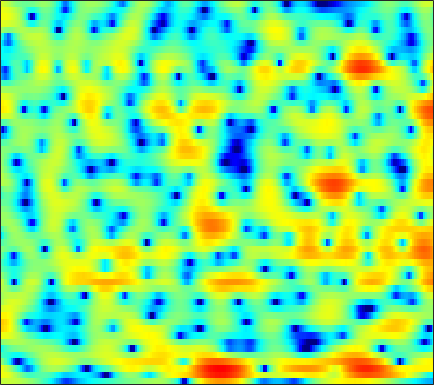

Values plotted in this chart, from the file beside it:
2.4023, 2.5589, 2.695, 2.7559, 2.7472, 2.6822, 2.5606, 2.4398, 2.2375, 1.9916, 1.706, 1.4729, 1.1418, 0.77832, 0.47682, 0.05201, -0.40592, -0.80157, -1.3724, -1.9994, -2.7054, -3.2904, -4.1717, -5.179
4.484, 4.421, 4.209, 3.853, 3.496, 2.906, 2.199, 1.595, 0.7224, -0.1862, -1.065, -1.647, -2.236, -2.543, -2.586, -2.448, -2.198, -2.002, -1.791, -1.687, -1.728, -1.861, -2.188, -2.677
4.53, 3.999, 3.167, 2.205, 1.399, 0.2022, -1.131, -2.23, -3.862, -5.74, -7.94, -9.725, -11.48, -10.91, -9.159, -6.63, -4.442, -3.073, -1.599, -0.4593, 0.3901, 0.8623, 1.305, 1.567
0.7146, -0.2647, -1.832, -3.787, -5.607, -8.74, -13.15, -17.7, -19.46, -14.22, -10.61, -8.697, -6.74, -5.129, -4.049, -2.724, -1.526, -0.7054, 0.2787, 1.126, 1.823, 2.256, 2.716, 3.051
-2.494, -2.731, -3.099, -3.544, -3.906, -4.385, -4.747, -4.87, -4.771, -4.365, -3.726, -3.158, -2.373, -1.596, -1.043, -0.3556, 0.2632, 0.6745, 1.165, 1.577, 1.904, 2.095, 2.282, 2.384
-4.836, -3.675, -2.559, -1.786, -1.348, -0.9103, -0.5748, -0.3635, -0.1243, 0.09097, 0.2896, 0.4399, 0.63, 0.8107, 0.9349, 1.078, 1.2, 1.268, 1.321, 1.331, 1.288, 1.224, 1.084, 0.8681
0.04992, 0.4936, 0.998, 1.371, 1.568, 1.727, 1.79, 1.786, 1.723, 1.606, 1.428, 1.278, 1.055, 0.8148, 0.6314, 0.375, 0.1184, -0.07038, -0.3263, -0.5776, -0.8203, -1.002, -1.267, -1.576
4.401, 4.353, 4.229, 4.019, 3.795, 3.4, 2.896, 2.451, 1.788, 1.078, 0.3466, -0.2005, -0.9176, -1.613, -2.123, -2.809, -3.489, -4, -4.647, -5.213, -5.594, -5.722, -5.699, -5.505
6.791, 6.576, 6.146, 5.534, 4.944, 3.967, 2.743, 1.646, -0.05887, -1.989, -4.012, -5.403, -6.721, -7.316, -7.482, -7.765, -8.464, -9.396, -11.4, -14.72, -19.56, -20.27, -15.38, -11.56
7.112, 6.923, 6.478, 5.8, 5.117, 3.95, 2.425, 0.9935, -1.43, -4.641, -9.008, -13.03, -15.21, -12.08, -10.19, -8.763, -8.311, -8.429, -9.029, -9.847, -10.46, -10.46, -9.812, -8.717
5.359, 5.379, 5.244, 4.915, 4.529, 3.84, 2.963, 2.195, 1.028, -0.212, -1.407, -2.202, -3.06, -3.662, -4.01, -4.416, -4.83, -5.174, -5.656, -6.125, -6.515, -6.727, -6.898, -6.873
3.147, 3.509, 3.834, 3.984, 3.971, 3.799, 3.477, 3.157, 2.64, 2.043, 1.38, 0.859, 0.1348, -0.6164, -1.225, -2.109, -3.07, -3.86, -5.033, -6.305, -7.642, -8.585, -9.572, -9.977
1.328, 2.053, 2.747, 3.194, 3.406, 3.543, 3.529, 3.437, 3.232, 2.925, 2.53, 2.164, 1.579, 0.8644, 0.243, -0.7444, -1.939, -3.014, -4.729, -6.914, -9.826, -12.85, -19.74, -29.8
0.9873, 1.493, 1.934, 2.154, 2.242, 2.306, 2.35, 2.371, 2.397, 2.4, 2.344, 2.237, 1.979, 1.568, 1.15, 0.4276, -0.4937, -1.311, -2.559, -3.952, -5.377, -6.354, -7.332, -7.718
2.122, 1.821, 1.217, 0.4261, -0.2369, -0.9938, -1.264, -1.05, -0.3369, 0.5605, 1.366, 1.832, 2.232, 2.35, 2.248, 1.883, 1.25, 0.6124, -0.4368, -1.675, -3.023, -3.993, -5.007, -5.433
2.836, 1.918, 0.2575, -2.138, -4.797, -10.98, -34.12, -12.25, -5.487, -1.968, 0.2434, 1.381, 2.407, 2.985, 3.16, 3.077, 2.648, 2.08, 0.9686, -0.6317, -2.955, -5.46, -10.93, -32.45
0.8263, 0.1259, -0.9739, -2.173, -3.04, -4.021, -4.375, -4.11, -3.224, -2.065, -0.9311, -0.1737, 0.6265, 1.185, 1.444, 1.569, 1.444, 1.195, 0.664, -0.07732, -0.9598, -1.651, -2.381, -2.589
-1.327, -1.786, -2.509, -3.221, -3.648, -4.033, -4.132, -3.97, -3.495, -2.811, -2.038, -1.469, -0.789, -0.2629, 0.05294, 0.3196, 0.4506, 0.4661, 0.4108, 0.3128, 0.2252, 0.1959, 0.2368, 0.4376
-2.251, -2.903, -4.049, -5.55, -6.819, -8.192, -8.512, -7.812, -6.165, -4.426, -2.935, -2.028, -1.074, -0.3895, -0.05191, 0.214, 0.3114, 0.3139, 0.2729, 0.2636, 0.3438, 0.5014, 0.8295, 1.272
-0.9502, -1.708, -3.166, -5.444, -7.912, -12.58, -14.96, -11.1, -6.603, -3.659, -1.673, -0.6334, 0.2878, 0.7875, 0.8841, 0.7139, 0.2064, -0.3634, -1.259, -2.077, -2.356, -2.005, -0.9244, 0.3945
0.1472, -0.09038, -0.5141, -0.982, -1.356, -1.686, -1.621, -1.299, -0.6081, 0.1736, 0.8532, 1.241, 1.514, 1.463, 1.21, 0.5018, -0.7286, -2.136, -5.021, -10.36, -28.3, -13.58, -6.014, -2.162
-2.122, -1.617, -1.017, -0.4759, -0.1551, 0.1747, 0.4599, 0.6515, 0.8653, 1.007, 1.072, 1.046, 0.931, 0.6708, 0.3953, -0.105, -0.7693, -1.347, -2.185, -2.858, -3.066, -2.733, -1.759, -0.6214
-6.04, -3.987, -2.042, -0.7754, -0.08614, 0.5371, 0.8618, 0.9539, 0.8959, 0.6792, 0.3261, -0.009405, -0.4831, -0.8972, -1.135, -1.295, -1.251, -1.107, -0.8092, -0.4139, 0.04815, 0.3948, 0.8807, 1.307
-2.824, -1.647, -0.3787, 0.5378, 0.9757, 1.293, 1.31, 1.125, 0.6309, -0.1615, -1.283, -2.334, -4.03, -5.787, -6.714, -6.579, -5.039, -3.617, -1.825, -0.3463, 0.8455, 1.56, 2.245, 2.677
0.7061, 0.9379, 1.175, 1.314, 1.299, 1.089, 0.6754, 0.2133, -0.6256, -1.786, -3.324, -4.803, -7.511, -11.48, -15.31, -14.65, -9.194, -6.173, -3.224, -1.063, 0.5219, 1.447, 2.346, 2.902
1.059, 0.9823, 0.8041, 0.4981, 0.198, -0.3626, -1.084, -1.727, -2.705, -3.757, -4.818, -5.554, -6.361, -6.83, -6.826, -6.211, -5.027, -3.913, -2.348, -0.8935, 0.3784, 1.161, 2.015, 2.609
0.3319, 0.1663, -0.1401, -0.6215, -1.109, -1.933, -3.012, -3.984, -5.477, -7.076, -8.51, -9.218, -9.245, -8.398, -7.408, -5.866, -4.299, -3.148, -1.708, -0.4039, 0.7288, 1.458, 2.237, 2.822
-1.12, -1.048, -1.125, -1.442, -1.911, -2.833, -4.167, -5.495, -7.832, -11.18, -16.73, -26.23, -21.7, -13.42, -10.04, -6.834, -4.407, -2.899, -1.203, 0.2064, 1.341, 2.038, 2.761, 3.266
-3.14, -2.195, -1.542, -1.397, -1.622, -2.299, -3.372, -4.414, -6.064, -7.852, -9.457, -10.21, -10, -8.67, -7.247, -5.178, -3.162, -1.782, -0.1638, 1.17, 2.223, 2.804, 3.349, 3.613
-1.501, -0.6013, 0.0692, 0.1838, -0.003751, -0.6342, -1.64, -2.612, -4.178, -6.023, -7.896, -9.08, -9.663, -8.454, -6.766, -4.351, -2.06, -0.5632, 1.114, 2.424, 3.359, 3.817, 4.09, 3.975
1.957, 1.912, 1.733, 1.33, 0.877, 0.04032, -1.072, -2.121, -3.88, -6.216, -9.555, -13.37, -19.26, -12.94, -8.601, -4.633, -1.822, -0.1822, 1.52, 2.749, 3.552, 3.911, 4.017, 3.695
2.232, 1.784, 1.076, 0.2826, -0.4045, -1.359, -2.354, -3.109, -4.083, -4.975, -5.704, -5.993, -5.885, -5.042, -4.05, -2.532, -1.035, -0.01395, 1.145, 2.041, 2.675, 2.945, 3.062, 2.874
1.455, 0.781, -0.3157, -1.569, -2.646, -4.099, -5.408, -6.079, -6.371, -6.064, -5.4, -4.755, -3.844, -2.887, -2.152, -1.165, -0.2316, 0.4058, 1.167, 1.797, 2.289, 2.531, 2.717, 2.731
0.881, 0.1318, -1.165, -2.954, -4.718, -8.039, -13.23, -18.67, -15.52, -10.02, -6.679, -4.981, -3.287, -2.041, -1.307, -0.4987, 0.1538, 0.5861, 1.098, 1.569, 1.99, 2.29, 2.608, 2.836
0.6677, 0.2498, -0.5535, -1.726, -2.815, -4.56, -6.312, -7.118, -6.819, -5.375, -3.777, -2.746, -1.712, -1.014, -0.6982, -0.5291, -0.5276, -0.5631, -0.5372, -0.282, 0.2473, 0.7887, 1.558, 2.24
0.118, 0.1834, 0.1013, -0.09921, -0.2888, -0.5324, -0.7137, -0.7491, -0.6348, -0.3684, -0.08211, 0.08121, 0.1347, -0.1031, -0.5212, -1.485, -3.012, -4.598, -6.98, -7.835, -5.629, -3.495, -1.066, 0.703
-1.97, -1.785, -1.458, -0.9882, -0.6162, -0.1045, 0.3745, 0.6862, 1.026, 1.257, 1.361, 1.311, 1.058, 0.5025, -0.1552, -1.42, -3.302, -5.235, -8.389, -9.84, -7.056, -4.491, -1.84, 0.04638
-7.542, -7.919, -6.821, -4.876, -3.413, -1.809, -0.5669, 0.1414, 0.8289, 1.256, 1.466, 1.494, 1.354, 1.04, 0.688, 0.08317, -0.6044, -1.091, -1.552, -1.642, -1.269, -0.8061, -0.02473, 0.7381
-13.32, -17.04, -11.7, -6.819, -4.454, -2.232, -0.7626, 0.00596, 0.7077, 1.136, 1.344, 1.401, 1.353, 1.208, 1.048, 0.7842, 0.5133, 0.3367, 0.1723, 0.1448, 0.2544, 0.4246, 0.7201, 1.041
-1.863, -2.025, -1.73, -1.022, -0.4647, 0.2064, 0.6443, 0.8255, 0.9042, 0.8665, 0.7724, 0.6922, 0.5909, 0.4601, 0.3367, 0.1205, -0.1676, -0.4085, -0.7227, -0.8727, -0.8375, -0.615, -0.1898, 0.2988
3.395, 3.356, 3.269, 3.092, 2.887, 2.429, 1.74, 1.059, -0.05366, -1.228, -2.136, -2.451, -2.317, -1.969, -1.792, -1.86, -2.448, -3.217, -4.609, -6.013, -6.35, -5.479, -3.651, -1.961
5.654, 5.599, 5.328, 4.815, 4.271, 3.232, 1.755, 0.2291, -2.645, -7.23, -15.95, -16.86, -8.979, -5.406, -4.077, -3.471, -3.921, -5.025, -7.748, -12.86, -16.62, -11.46, -6.666, -3.849
5.473, 5.375, 5.076, 4.588, 4.065, 3.159, 1.939, 0.8034, -0.9849, -2.958, -4.527, -4.899, -4.292, -3.312, -2.724, -2.324, -2.36, -2.647, -3.258, -3.897, -4.141, -4.008, -3.591, -3.196
3.886, 3.776, 3.558, 3.253, 2.946, 2.459, 1.882, 1.415, 0.783, 0.2036, -0.228, -0.4152, -0.4885, -0.4394, -0.381, -0.317, -0.364, -0.4543, -0.6609, -0.9165, -1.196, -1.481, -1.921, -2.58
1.412, 1.277, 1.131, 1.008, 0.955, 0.8874, 0.8417, 0.8002, 0.7342, 0.6882, 0.6674, 0.6771, 0.7119, 0.787, 0.8523, 0.919, 0.9382, 0.9053, 0.7971, 0.6097, 0.293, -0.0159, -0.5593, -1.272
-2.309, -2.624, -2.795, -2.61, -2.265, -1.686, -1.112, -0.7419, -0.3445, -0.04756, 0.1867, 0.3484, 0.5866, 0.8641, 1.094, 1.387, 1.657, 1.797, 1.881, 1.807, 1.574, 1.32, 0.8421, 0.2828
-8.097, -9.745, -10.97, -9.23, -7.193, -4.775, -3.083, -2.218, -1.505, -1.207, -1.136, -1.092, -0.8386, -0.2626, 0.3532, 1.284, 2.142, 2.66, 3.109, 3.254, 3.111, 2.793, 2.143, 1.277
-9.875, -11.73, -13.69, -10.57, -7.424, -4.442, -2.615, -1.859, -1.621, -2.255, -3.894, -5.795, -7.894, -5.661, -2.767, 0.3896, 2.571, 3.712, 4.674, 5.092, 4.978, 4.526, 3.427, 1.595
-6.249, -5.856, -5.279, -4.476, -3.769, -2.854, -2.179, -1.927, -2.055, -2.794, -4.303, -5.851, -7.256, -5.508, -3.098, -0.2159, 1.88, 3.007, 3.989, 4.448, 4.404, 4.058, 3.15, 1.721
-4.754, -4.744, -4.6, -4.323, -4.067, -3.637, -3.184, -2.896, -2.612, -2.455, -2.344, -2.209, -1.87, -1.211, -0.5499, 0.4177, 1.319, 1.885, 2.43, 2.708, 2.72, 2.578, 2.197, 1.668
-4.606, -5.141, -5.673, -5.844, -5.662, -5.083, -4.268, -3.613, -2.763, -2.006, -1.333, -0.8755, -0.2909, 0.2664, 0.6708, 1.164, 1.597, 1.847, 2.071, 2.155, 2.108, 1.986, 1.748, 1.451
-5.158, -6.975, -9.812, -11.74, -10.94, -8.196, -5.601, -4.033, -2.39, -1.128, -0.1638, 0.4109, 1.044, 1.536, 1.834, 2.144, 2.355, 2.44, 2.45, 2.334, 2.09, 1.825, 1.391, 0.9122
-2.876, -4.88, -8.318, -11.18, -10.03, -6.533, -3.684, -2.083, -0.5103, 0.5938, 1.372, 1.798, 2.199, 2.484, 2.638, 2.784, 2.846, 2.837, 2.716, 2.432, 1.941, 1.426, 0.5111, -0.6433
1.576, 0.9931, 0.3014, -0.08614, -0.07888, 0.2581, 0.7786, 1.167, 1.574, 1.789, 1.81, 1.724, 1.522, 1.319, 1.225, 1.214, 1.317, 1.409, 1.452, 1.288, 0.8158, 0.198, -1.08, -3.065
3.858, 3.752, 3.559, 3.358, 3.204, 3.007, 2.774, 2.525, 2.051, 1.356, 0.3604, -0.6129, -2.156, -3.773, -4.603, -4.569, -3.446, -2.469, -1.419, -0.8238, -0.7238, -0.9794, -1.749, -2.99
4.521, 4.546, 4.458, 4.252, 4.025, 3.63, 3.109, 2.615, 1.762, 0.615, -0.9697, -2.585, -5.658, -10.91, -18.8, -15.49, -8.281, -5.458, -3.164, -1.877, -1.286, -1.199, -1.468, -2.092
4.23, 4.219, 4.062, 3.764, 3.474, 2.995, 2.423, 1.945, 1.219, 0.3624, -0.6388, -1.488, -2.712, -3.814, -4.297, -4.193, -3.365, -2.576, -1.596, -0.9005, -0.5561, -0.5322, -0.817, -1.455
3.496, 3.282, 2.845, 2.281, 1.808, 1.165, 0.5597, 0.1566, -0.272, -0.5877, -0.7959, -0.8949, -0.9583, -0.9047, -0.7821, -0.4932, -0.1164, 0.1897, 0.5507, 0.7944, 0.8554, 0.7481, 0.3757, -0.2783
